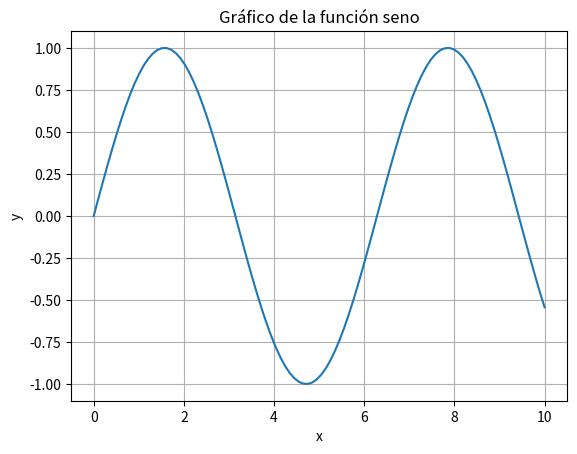

Here is the Python script that generated this plot:
import numpy as np

import matplotlib.pyplot as plt




# Crear datos de ejemplo

x = np.linspace(0, 10, 100)  # Array de valores de x de 0 a 10

y = np.sin(x)  # Array de valores de y correspondientes a la función seno




# Crear el gráfico

plt.plot(x, y)




# Personalizar el gráfico

plt.title('Gráfico de la función seno')

plt.xlabel('x')

plt.ylabel('y')

plt.grid(True)




# Mostrar el gráfico

plt.show()